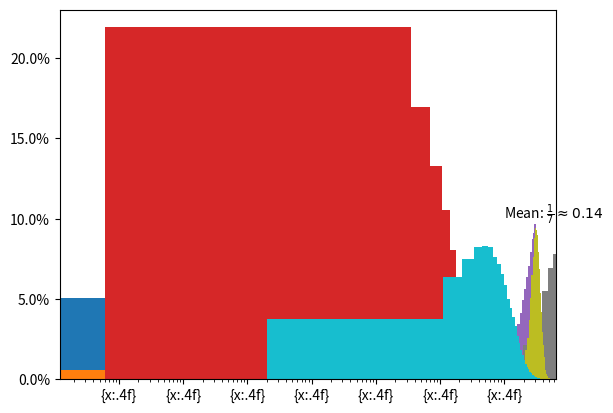

Reproduce this figure in Python.
from random import seed, randrange

seed()
for i in range(20):
    print(f'{randrange(0, 100, 5):<4d}', end = '')
print()
for n in range(2):
    print()
    seed(0)
    for i in range(20):
        print(f'{randrange(0, 100, 5):<4d}', end = '')
    print()
    seed(1)
    for i in range(20):
        print(f'{randrange(0, 100, 5):<4d}', end = '')
    print()

%matplotlib inline
from matplotlib.pyplot import bar, xticks

from random import randint, randrange, choice

counts = [0] * 10
for i in range(100):
    counts[randint(0, 9)] += 1
bar(range(10), counts, 0.2)
counts = [0] * 10
for i in range(100):
    counts[randrange(0, 10)] += 1
bar([0.2 + i for i in range(10)], counts, 0.2, color = 'r')
counts = [0] * 10
for i in range(100):
    counts[choice(range(0, 10))] += 1
bar([0.4 + i for i in range(10)], counts, 0.2, color = 'y')
xticks([i + 0.4 for i in range(10)], range(0, 10))
print()

from random import random, getstate, setstate

for i in range(5):
    print(random())
state = getstate()
print()

for i in range(5):
    print(random())
print()

setstate(state)
for i in range(5):
    print(random())

from random import getrandbits

for k in range(1, 6):
    for i in range(20):
        print(f'{getrandbits(k):<4d}', end = '')
    print()

from random import shuffle

L = list(range(6))

for i in range(10):
    shuffle(L)
    print(L)

from random import sample

for k in range(1, 6):
    for i in range(5):
        print(sample(range(100), k))
    print()
    

%matplotlib inline
from matplotlib.pyplot import hist, gca
from matplotlib.ticker import FuncFormatter

from random import uniform

nb_of_values = 100000
generated_values = []
for i in range(nb_of_values):
    generated_values.append(uniform(-1, 1))
    
def to_percent(x, _):
    return str(x / nb_of_values * 100) + '%'

gca().yaxis.set_major_formatter(FuncFormatter(to_percent))
hist(generated_values, 20)
print()

%matplotlib inline
from matplotlib.pyplot import hist, gca
from matplotlib.ticker import FuncFormatter

from random import gauss
# Alternatively: from random import normalvariate

nb_of_values = 100000
generated_values = []
for i in range(nb_of_values):
    generated_values.append(gauss(15, 8))
# Alternatively:    generated_values.append(normalvariate(15, 8))
  
def to_percent(x, position):
    return str(x / nb_of_values * 100) + '%'

#gca().yaxis.set_major_formatter(FuncFormatter(to_percent))
hist(generated_values, 100)
print()

%matplotlib inline
from matplotlib.pyplot import hist, gca, semilogx
from matplotlib.ticker import FuncFormatter

from random import lognormvariate
from math import exp, log

nb_of_values = 100000
generated_values = []
for i in range(nb_of_values):
    generated_values.append(lognormvariate(log(10000), 2))
minimal_value = min(generated_values)
maximal_value = max(generated_values)

def to_percent(x, _):
    return str(x / nb_of_values * 100) + '%'

gca().set_xscale('log')
gca().yaxis.set_major_formatter(FuncFormatter(to_percent))
hist(generated_values, [exp((log(maximal_value) - log(minimal_value)) * i / 100)
                        for i in range(101)])
print()

%matplotlib inline
from matplotlib.pyplot import hist, gca, text
from matplotlib.ticker import FuncFormatter

from random import expovariate

nb_of_values = 100000
generated_values = []
for i in range(nb_of_values):
    # Normal distribution of mean 15 and standard deviation 8
    generated_values.append(expovariate(7))
    
def to_percent(x, _):
    return str(x / nb_of_values * 100) + '%'

gca().yaxis.set_major_formatter(FuncFormatter(to_percent))
hist(generated_values, 50)
text(1, 10000, 'Mean: $\\frac{1}{7}\\approx 0.14$')
print()

%matplotlib inline
from matplotlib.pyplot import hist, gca
from matplotlib.ticker import FuncFormatter

from random import triangular

nb_of_values = 100000
generated_values = []
for i in range(nb_of_values):
    generated_values.append(triangular(1, 4, 3))
    
def to_percent(x, _):
    return str(x / nb_of_values * 100) + '%'

gca().yaxis.set_major_formatter(FuncFormatter(to_percent))
hist(generated_values, 20)
print()

%matplotlib inline
from matplotlib.pyplot import hist, gca
from matplotlib.ticker import FuncFormatter

from random import paretovariate

nb_of_values = 100000
generated_values = []
for i in range(nb_of_values):
    generated_values.append(paretovariate(10000))
    
def to_percent(x, _):
    return str(x / nb_of_values * 100) + '%'

def literal(x, _):
    return '{x:.4f}'

gca().yaxis.set_major_formatter(FuncFormatter(to_percent))
gca().xaxis.set_major_formatter(FuncFormatter(literal))

hist(generated_values, 50)
print()

%matplotlib inline
from matplotlib.pyplot import hist, gca
from matplotlib.ticker import FuncFormatter

from random import betavariate

nb_of_values = 100000
generated_values = []
for i in range(nb_of_values):
    generated_values.append(betavariate(4, 2.5))
    
def to_percent(x, _):
    return str(x / nb_of_values * 100) + '%'

gca().yaxis.set_major_formatter(FuncFormatter(to_percent))
hist(generated_values, 50)
print()

%matplotlib inline
from matplotlib.pyplot import hist, gca
from matplotlib.ticker import FuncFormatter

from random import gammavariate

nb_of_values = 100000
generated_values = []
for i in range(nb_of_values):
    generated_values.append(gammavariate(4, 2.5))
    
def to_percent(x, _):
    return str(x / nb_of_values * 100) + '%'

gca().yaxis.set_major_formatter(FuncFormatter(to_percent))
hist(generated_values, 50)
print()

%matplotlib inline
from matplotlib.pyplot import hist, xlim, gca
from matplotlib.ticker import FuncFormatter

from random import vonmisesvariate
from math import pi

nb_of_values = 100000
generated_values = []
for i in range(nb_of_values):
    generated_values.append(vonmisesvariate(pi, 4))
    
def to_percent(x, _):
    return str(x / nb_of_values * 100) + '%'

xlim(0, 2 * pi)
gca().yaxis.set_major_formatter(FuncFormatter(to_percent))
hist(generated_values, 50)
print()

%matplotlib inline
from matplotlib.pyplot import hist, gca
from matplotlib.ticker import FuncFormatter

from random import weibullvariate

nb_of_values = 100000
generated_values = []
for i in range(nb_of_values):
    generated_values.append(weibullvariate(1, 1.5))
    
def to_percent(x, _):
    return str(x / nb_of_values * 100) + '%'

gca().yaxis.set_major_formatter(FuncFormatter(to_percent))
hist(generated_values, 50)
print()